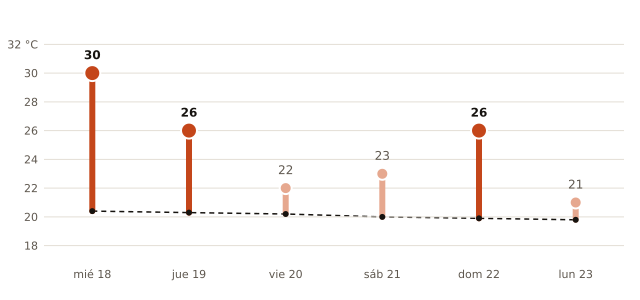

Data behind this chart, as committed beside it:
fecha, máxima_prevista_C, máxima_normal_1991_2020_C
2026-11-18, 30, 20.4
2026-11-19, 26, 20.3
2026-11-20, 22, 20.2
2026-11-21, 23, 20.0
2026-11-22, 26, 19.9
2026-11-23, 21, 19.8
